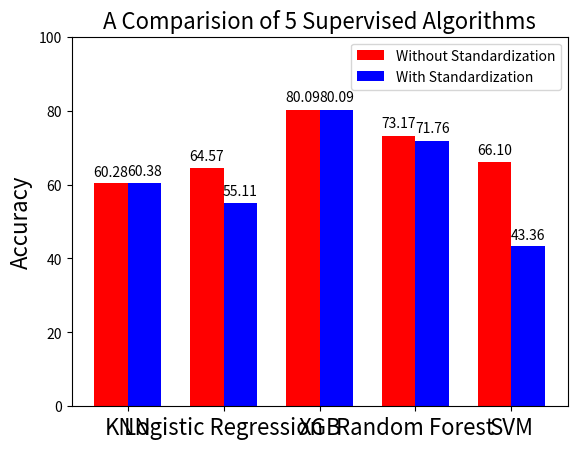

Reproduce this figure in Python.
'''
[redacted]
[redacted]
@date: 19.07.2017
'''

import numpy as np
import matplotlib.pyplot as plt

def autolabel(rects):
    for rect in rects:
        height = rect.get_height()
        ax.text(rect.get_x() + rect.get_width()/2., 1.02*height,
                '%.2f' % (height),
                ha='center', va='bottom')

N = 5
acc_wo_stan = (60.28, 64.57, 80.09, 73.17, 66.10) #without standardization
acc_w_stan = (60.38, 55.11, 80.09, 71.76, 43.36) #with standardization

ind = np.arange(N)  # the x locations for the groups
width = 0.35       # the width of the bars

fig, ax = plt.subplots()

rects1 = ax.bar(ind, acc_wo_stan, width, color='r')
rects2 = ax.bar(ind + width, acc_w_stan, width, color='b')

# Add some text for labels, title and axes ticks
ax.set_ylabel('Accuracy', fontsize =16)
ax.set_title('A Comparision of 5 Supervised Algorithms', fontsize =16)
ax.set_xticks(ind + width / 2)
ax.set_xticklabels(('KNN', 'Logistic Regression', 'XGB', 'Random Forest', 'SVM'), fontsize =16)
plt.ylim((0,100))
ax.legend((rects1[0], rects2[0]), ('Without Standardization', 'With Standardization'))

autolabel(rects1)
autolabel(rects2)

plt.show()
